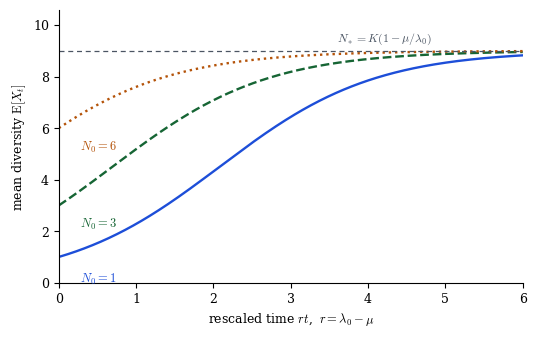

The script that saved this image: (Note: this script raises an exception after producing the figure.)
#!/usr/bin/env python3
"""Mean diversity of the logistic speciation surrogate, eq:logspecmean.

E[X_t] = N* / (1 + B e^{-rt}),  B = N*/N_0 - 1,
with the chapter's parameters mu/lambda_0 = 0.1, K = 10, so
r = 0.9 lambda_0 and N* = K(1 - mu/lambda_0) = 9.
Curves for N_0 = 1, 3, 6, all relaxing to N*.

Output: ../figures/logspec_mean.pdf
"""
import numpy as np
import matplotlib
matplotlib.use("pdf")
import matplotlib.pyplot as plt

plt.rcParams.update({
    "font.family": "serif",
    "mathtext.fontset": "cm",
    "font.size": 9,
    "axes.linewidth": 0.8,
    "xtick.direction": "out",
    "ytick.direction": "out",
    "pdf.fonttype": 42,
})

BLUE, GREEN, ORANGE = "#1d4ed8", "#166534", "#b45309"

Nstar = 9.0
rt = np.linspace(0, 6, 400)

fig, ax = plt.subplots(figsize=(5.4, 3.4))

for N0, col, style in [(1, BLUE, "-"), (3, GREEN, "--"), (6, ORANGE, ":")]:
    B = Nstar / N0 - 1.0
    mean = Nstar / (1.0 + B * np.exp(-rt))
    ax.plot(rt, mean, style, color=col, lw=1.7)
    ax.annotate(f"$N_0={N0}$", xy=(rt[8], mean[8]),
                xytext=(rt[8] + 0.15, mean[8] - 1.1),
                color=col, fontsize=9)

ax.axhline(Nstar, color="#4b5563", lw=0.9, ls=(0, (4, 3)))
ax.annotate("$N_\\ast = K(1-\\mu/\\lambda_0)$", xy=(6.0, Nstar),
            xytext=(3.6, Nstar + 0.35), fontsize=8.5, color="#4b5563")

ax.set_xlabel("rescaled time $rt$, $\\;r=\\lambda_0-\\mu$")
ax.set_ylabel("mean diversity $\\mathrm{E}[X_t]$")
ax.set_xlim(0, 6)
ax.set_ylim(0, 10.6)
ax.spines[["top", "right"]].set_visible(False)
fig.tight_layout()
fig.savefig(__file__.rsplit("/", 1)[0] + "/../figures/logspec_mean.pdf")
print("wrote logspec_mean.pdf")
